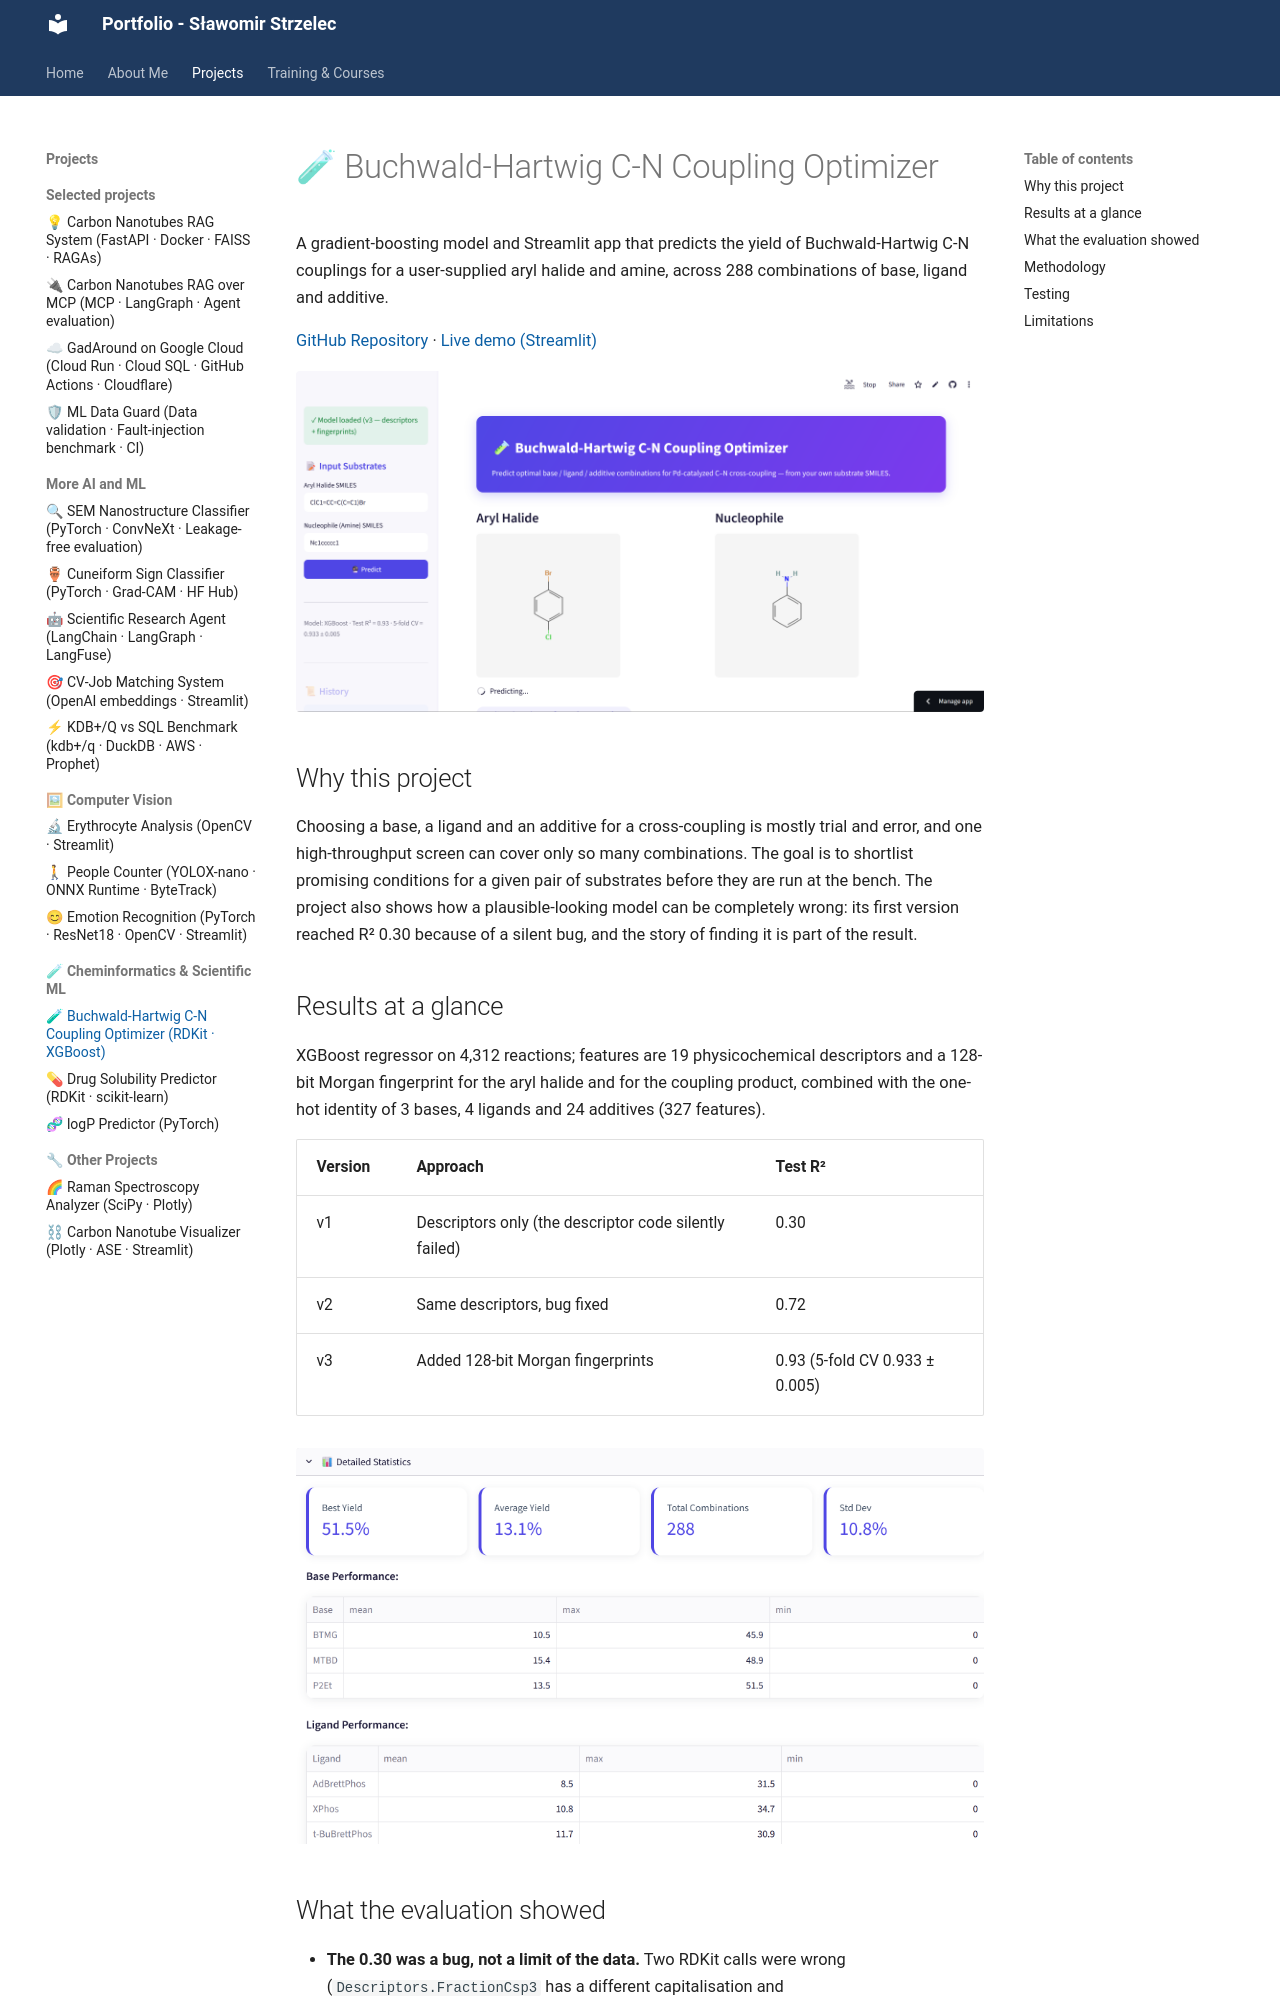

repository: slastrzelec/portfolio · page: buchwald-hartwig-optimizer/index.html · generator: mkdocs

# 🧪 Buchwald-Hartwig C-N Coupling Optimizer

A gradient-boosting model and Streamlit app that predicts the yield of Buchwald-Hartwig C-N couplings for a user-supplied aryl halide and amine, across 288 combinations of base, ligand and additive.

<a href="https://github.com/slastrzelec/buchwald-hartwig-optimizer" target="_blank" rel="noopener noreferrer">GitHub Repository</a> · <a href="https://buchwald-hartwig-optimizer.streamlit.app/" target="_blank" rel="noopener noreferrer">Live demo (Streamlit)</a>

![Input substrates and live structure preview](zdj_1.png)

## Why this project

Choosing a base, a ligand and an additive for a cross-coupling is mostly trial and error, and one high-throughput screen can cover only so many combinations. The goal is to shortlist promising conditions for a given pair of substrates before they are run at the bench. The project also shows how a plausible-looking model can be completely wrong: its first version reached R² 0.30 because of a silent bug, and the story of finding it is part of the result.

## Results at a glance

XGBoost regressor on 4,312 reactions; features are 19 physicochemical descriptors and a 128-bit Morgan fingerprint for the aryl halide and for the coupling product, combined with the one-hot identity of 3 bases, 4 ligands and 24 additives (327 features).

| Version | Approach | Test R² |
|---|---|---|
| v1 | Descriptors only (the descriptor code silently failed) | 0.30 |
| v2 | Same descriptors, bug fixed | 0.72 |
| v3 | Added 128-bit Morgan fingerprints | 0.93 (5-fold CV 0.933 ± 0.005) |

![Yield statistics for the predicted conditions](zdj_2.png)
